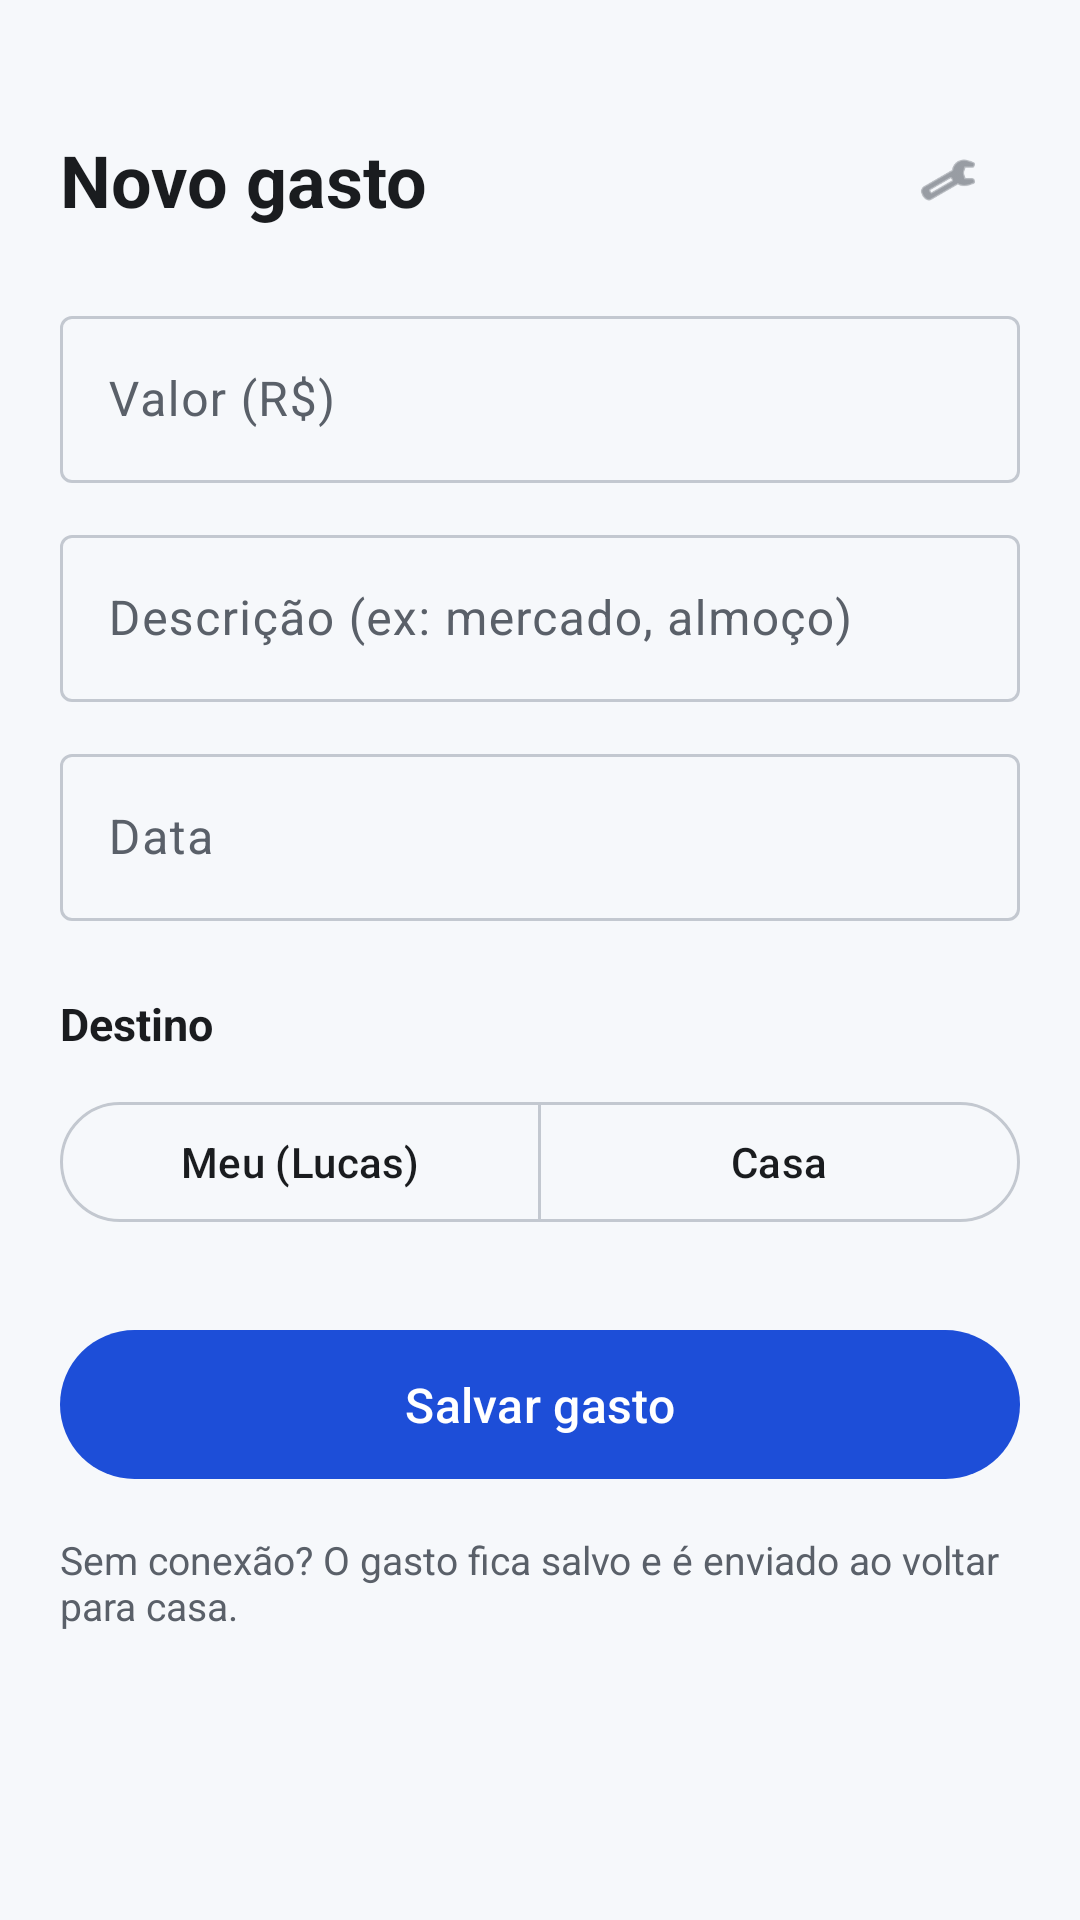

The Android layout XML behind this screen, and the referenced resources:
<!-- AndroidManifest.xml: application theme Theme.MoneyIngest -->
<!-- res/layout/activity_manual_entry.xml -->
<?xml version="1.0" encoding="utf-8"?>
<ScrollView xmlns:android="http://schemas.android.com/apk/res/android"
    xmlns:app="http://schemas.android.com/apk/res-auto"
    xmlns:tools="http://schemas.android.com/tools"
    android:layout_width="match_parent"
    android:layout_height="match_parent"
    android:fillViewport="true"
    android:background="@color/bg">

    <LinearLayout
        android:layout_width="match_parent"
        android:layout_height="wrap_content"
        android:orientation="vertical"
        android:padding="20dp">

        
        <LinearLayout
            android:layout_width="match_parent"
            android:layout_height="wrap_content"
            android:orientation="horizontal"
            android:gravity="center_vertical"
            android:paddingTop="16dp"
            android:paddingBottom="16dp">

            <TextView
                android:layout_width="0dp"
                android:layout_height="wrap_content"
                android:layout_weight="1"
                android:text="Novo gasto"
                android:textColor="@color/on_surface"
                android:textSize="24sp"
                android:textStyle="bold" />

            <com.google.android.material.button.MaterialButton
                android:id="@+id/settingsBtn"
                style="@style/Widget.Material3.Button.IconButton"
                android:layout_width="wrap_content"
                android:layout_height="wrap_content"
                app:icon="@android:drawable/ic_menu_manage"
                app:iconTint="@color/on_surface_variant"
                android:contentDescription="Configurações" />
        </LinearLayout>

        
        <com.google.android.material.textfield.TextInputLayout
            android:layout_width="match_parent"
            android:layout_height="wrap_content"
            style="@style/Widget.Material3.TextInputLayout.OutlinedBox"
            android:hint="Valor (R$)">

            <com.google.android.material.textfield.TextInputEditText
                android:id="@+id/amountField"
                android:layout_width="match_parent"
                android:layout_height="wrap_content"
                android:inputType="numberDecimal"
                android:digits="0123456789.," />

        </com.google.android.material.textfield.TextInputLayout>

        
        <com.google.android.material.textfield.TextInputLayout
            android:layout_width="match_parent"
            android:layout_height="wrap_content"
            android:layout_marginTop="12dp"
            style="@style/Widget.Material3.TextInputLayout.OutlinedBox"
            android:hint="Descrição (ex: mercado, almoço)">

            <com.google.android.material.textfield.TextInputEditText
                android:id="@+id/descriptionField"
                android:layout_width="match_parent"
                android:layout_height="wrap_content"
                android:inputType="text|textCapSentences" />
        </com.google.android.material.textfield.TextInputLayout>

        
        <com.google.android.material.textfield.TextInputLayout
            android:layout_width="match_parent"
            android:layout_height="wrap_content"
            android:layout_marginTop="12dp"
            style="@style/Widget.Material3.TextInputLayout.OutlinedBox"
            android:hint="Data">

            <com.google.android.material.textfield.TextInputEditText
                android:id="@+id/dateField"
                android:layout_width="match_parent"
                android:layout_height="wrap_content"
                android:focusable="false"
                android:clickable="true"
                android:inputType="none"
                tools:text="18/07/2026" />
        </com.google.android.material.textfield.TextInputLayout>

        
        <TextView
            android:layout_width="wrap_content"
            android:layout_height="wrap_content"
            android:text="Destino"
            android:textColor="@color/on_surface"
            android:textSize="15sp"
            android:textStyle="bold"
            android:paddingTop="24dp"
            android:paddingBottom="12dp" />

        <com.google.android.material.button.MaterialButtonToggleGroup
            android:id="@+id/destinationToggle"
            android:layout_width="match_parent"
            android:layout_height="wrap_content"
            app:singleSelection="true"
            app:selectionRequired="true">

            <com.google.android.material.button.MaterialButton
                android:id="@+id/destPersonalBtn"
                style="?attr/materialButtonOutlinedStyle"
                android:layout_width="0dp"
                android:layout_weight="1"
                android:layout_height="wrap_content"
                android:text="Meu (Lucas)" />

            <com.google.android.material.button.MaterialButton
                android:id="@+id/destHouseBtn"
                style="?attr/materialButtonOutlinedStyle"
                android:layout_width="0dp"
                android:layout_weight="1"
                android:layout_height="wrap_content"
                android:text="Casa" />
        </com.google.android.material.button.MaterialButtonToggleGroup>

        
        <LinearLayout
            android:id="@+id/houseTypeContainer"
            android:layout_width="match_parent"
            android:layout_height="wrap_content"
            android:orientation="vertical"
            android:visibility="gone">

            <TextView
                android:layout_width="wrap_content"
                android:layout_height="wrap_content"
                android:text="Tipo (planilha da casa)"
                android:textColor="@color/on_surface"
                android:textSize="15sp"
                android:textStyle="bold"
                android:paddingTop="20dp"
                android:paddingBottom="8dp" />

            <Spinner
                android:id="@+id/typeSpinner"
                android:layout_width="match_parent"
                android:layout_height="wrap_content"
                android:minHeight="48dp" />
        </LinearLayout>

        
        <com.google.android.material.button.MaterialButton
            android:id="@+id/saveBtn"
            android:layout_width="match_parent"
            android:layout_height="wrap_content"
            android:layout_marginTop="28dp"
            android:paddingTop="14dp"
            android:paddingBottom="14dp"
            android:text="Salvar gasto"
            android:textSize="16sp" />

        <TextView
            android:id="@+id/hintView"
            android:layout_width="match_parent"
            android:layout_height="wrap_content"
            android:paddingTop="14dp"
            android:textColor="@color/on_surface_variant"
            android:textSize="13sp"
            android:text="Sem conexão? O gasto fica salvo e é enviado ao voltar para casa." />

    </LinearLayout>
</ScrollView>
<!-- resources referenced by this layout -->
<resources>
  <color name="bg">#F6F8FB</color>
  <color name="on_surface">#1A1C1F</color>
  <color name="on_surface_variant">#5A6069</color>
  <style name="Theme.MoneyIngest" parent="Theme.Material3.DayNight.NoActionBar">
          <item name="colorPrimary">@color/brand</item>
          <item name="colorPrimaryDark">@color/brand_dark</item>
          <item name="colorOnPrimary">#FFFFFF</item>
          <item name="colorPrimaryContainer">@color/brand_container</item>
          <item name="colorOnPrimaryContainer">@color/on_brand_container</item>
  
          <item name="android:colorBackground">@color/bg</item>
          <item name="colorSurface">@color/surface</item>
          <item name="colorOnSurface">@color/on_surface</item>
          <item name="colorOnSurfaceVariant">@color/on_surface_variant</item>
          <item name="colorOutline">@color/outline</item>
  
          <item name="android:statusBarColor">@color/brand_dark</item>
          <item name="android:windowLightStatusBar">false</item>
      </style>
  <color name="brand">#1D4ED8</color>
  <color name="brand_dark">#1E40AF</color>
  <color name="brand_container">#DBE4FF</color>
  <color name="on_brand_container">#0A2472</color>
  <color name="surface">#FFFFFF</color>
  <color name="outline">#C3C8D0</color>
</resources>
